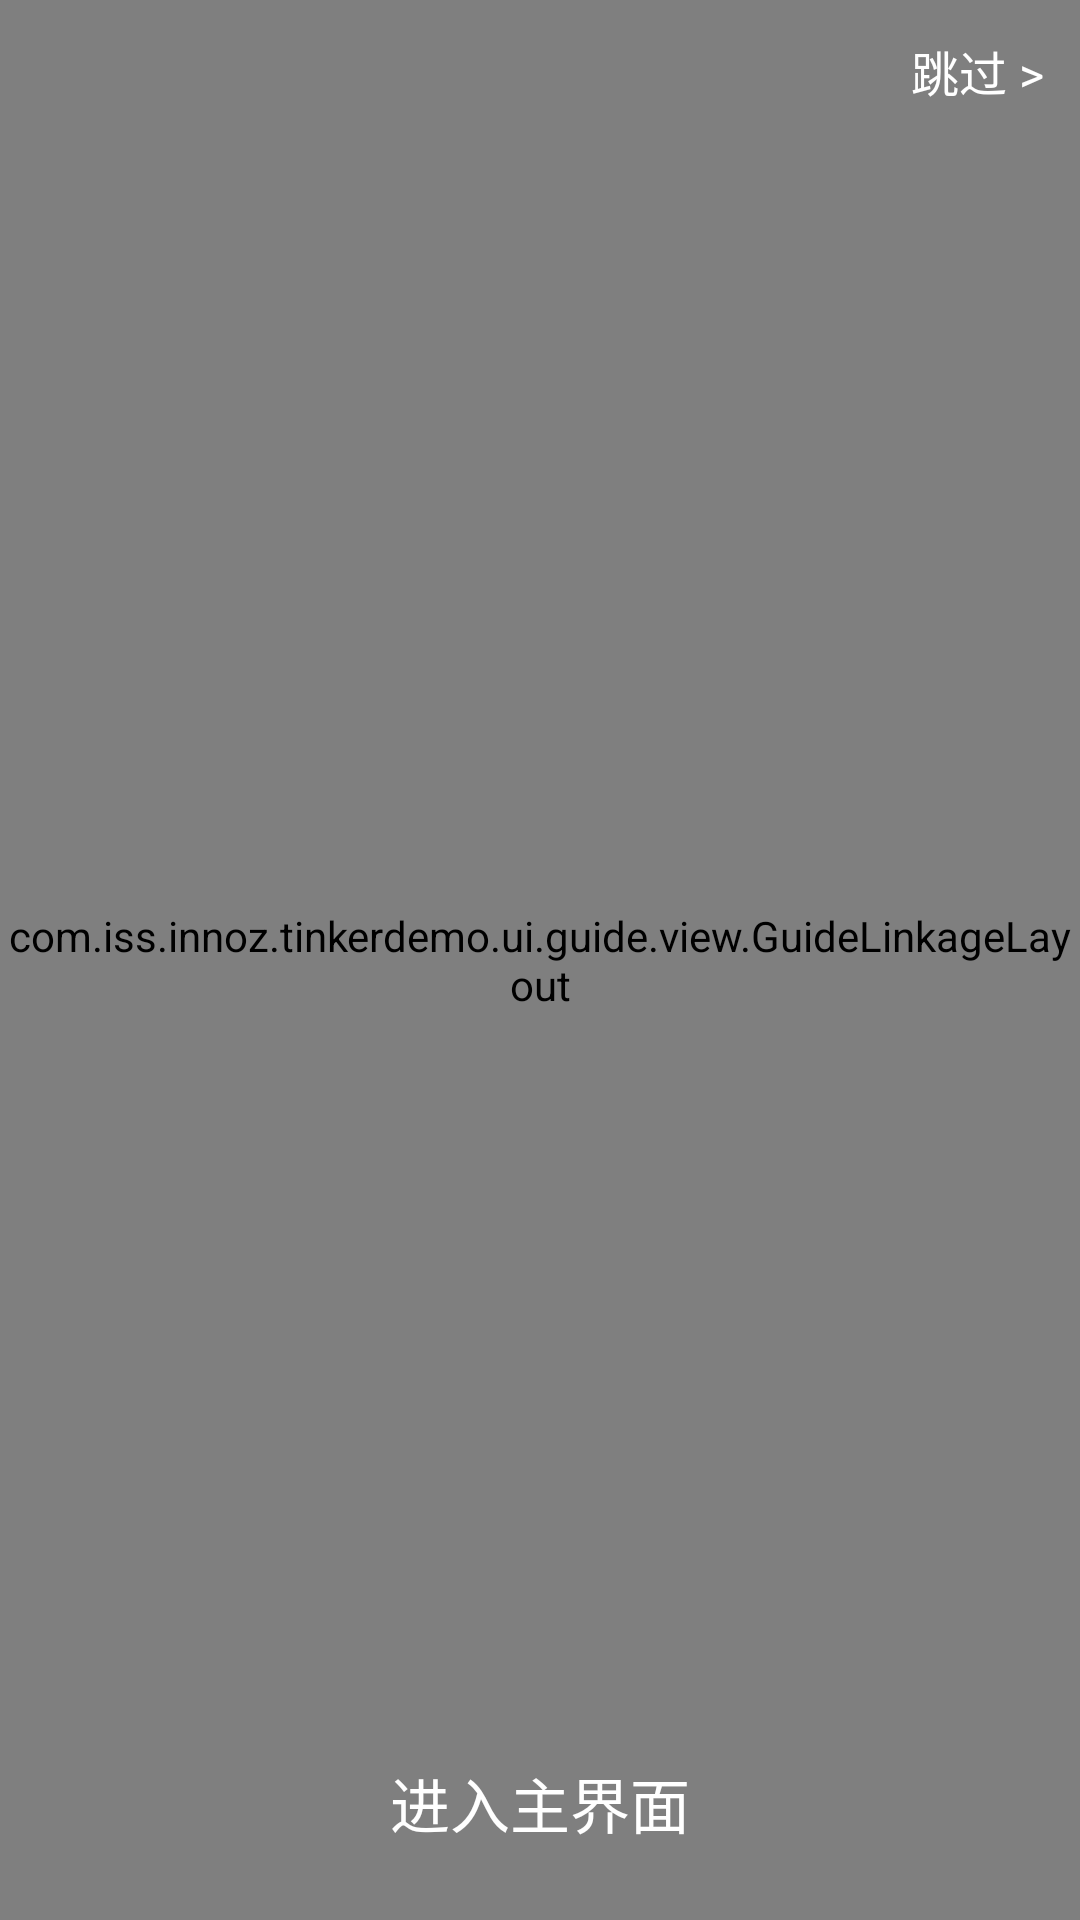

Reconstruct the res/layout file that produces this screen, plus the resources it refers to.
<!-- AndroidManifest.xml: activity theme AppTheme.Splash -->
<!-- res/layout/activity_guide.xml -->
<?xml version="1.0" encoding="utf-8"?>
<RelativeLayout xmlns:android="http://schemas.android.com/apk/res/android"
    xmlns:app="http://schemas.android.com/apk/res-auto"
    android:id="@+id/activity_guide"
    android:layout_width="match_parent"
    android:layout_height="match_parent">

    <com.iss.innoz.tinkerdemo.ui.guide.view.GuideLinkageLayout
        android:layout_width="match_parent"
        android:layout_height="match_parent">
        <com.iss.innoz.tinkerdemo.ui.guide.view.GuideViewPager
            android:id="@+id/guide_background"
            android:layout_width="match_parent"
            android:layout_height="match_parent"
            app:pageChangeDuration="1000"
            app:pointAutoPlayAble="false"
            app:pointContainerBackground="@android:color/transparent"
            app:pointDrawable="@drawable/bga_banner_selector_point_hollow"
            app:pointTopBottomMargin="15dp"
            app:transitionEffect="fade" />

        <com.iss.innoz.tinkerdemo.ui.guide.view.GuideViewPager
            android:id="@+id/guide_foreground"
            android:layout_width="match_parent"
            android:layout_height="match_parent"
            app:pageChangeDuration="1000"
            app:pointAutoPlayAble="false"
            
            app:pointContainerBackground="@android:color/transparent"
            app:pointDrawable="@drawable/bga_banner_selector_point_hollow"
            app:pointTopBottomMargin="15dp"
            app:transitionEffect="alpha" />

    </com.iss.innoz.tinkerdemo.ui.guide.view.GuideLinkageLayout>

    <TextView
        android:id="@+id/tv_guide_skip"
        android:layout_width="wrap_content"
        android:layout_height="wrap_content"
        android:layout_alignParentRight="true"
        android:layout_marginRight="8dp"
        android:layout_marginTop="8dp"
        android:clickable="true"
        android:padding="4dp"
        android:text="跳过 >"
        android:textColor="@android:color/white"
        android:textSize="16sp" />

    <Button
        android:id="@+id/btn_guide_enter"
        android:layout_width="match_parent"
        android:layout_height="wrap_content"
        android:layout_alignParentBottom="true"
        android:layout_centerHorizontal="true"
        android:layout_margin="15dp"
        android:background="@drawable/btn_guide_normal"
        android:text="进入主界面"
        android:textColor="@android:color/white"
        android:textSize="20sp"
        android:visibility="visible"
         />

</RelativeLayout>
<!-- resources referenced by this layout -->
<resources>
  <!-- drawable btn_guide_normal (drawable) -->
  <?xml version="1.0" encoding="utf-8"?>
  <shape xmlns:android="http://schemas.android.com/apk/res/android"
      android:shape="rectangle" >
  
      <solid android:color="@color/gray_CC" />
  
      <corners
          android:bottomLeftRadius="25dp"
          android:bottomRightRadius="25dp"
          android:topLeftRadius="25dp"
          android:topRightRadius="25dp" />
  
  </shape>
  <style name="AppTheme.Splash">
          <item name="windowActionBar">false</item>
          <item name="windowNoTitle">true</item>
          <item name="android:windowBackground">@android:color/transparent</item>
          <item name="android:colorBackgroundCacheHint">@null</item>
          <item name="android:windowIsTranslucent">true</item>
          <item name="android:windowFullscreen">true</item>
          <item name="android:windowContentOverlay">@null</item>
      </style>
</resources>
